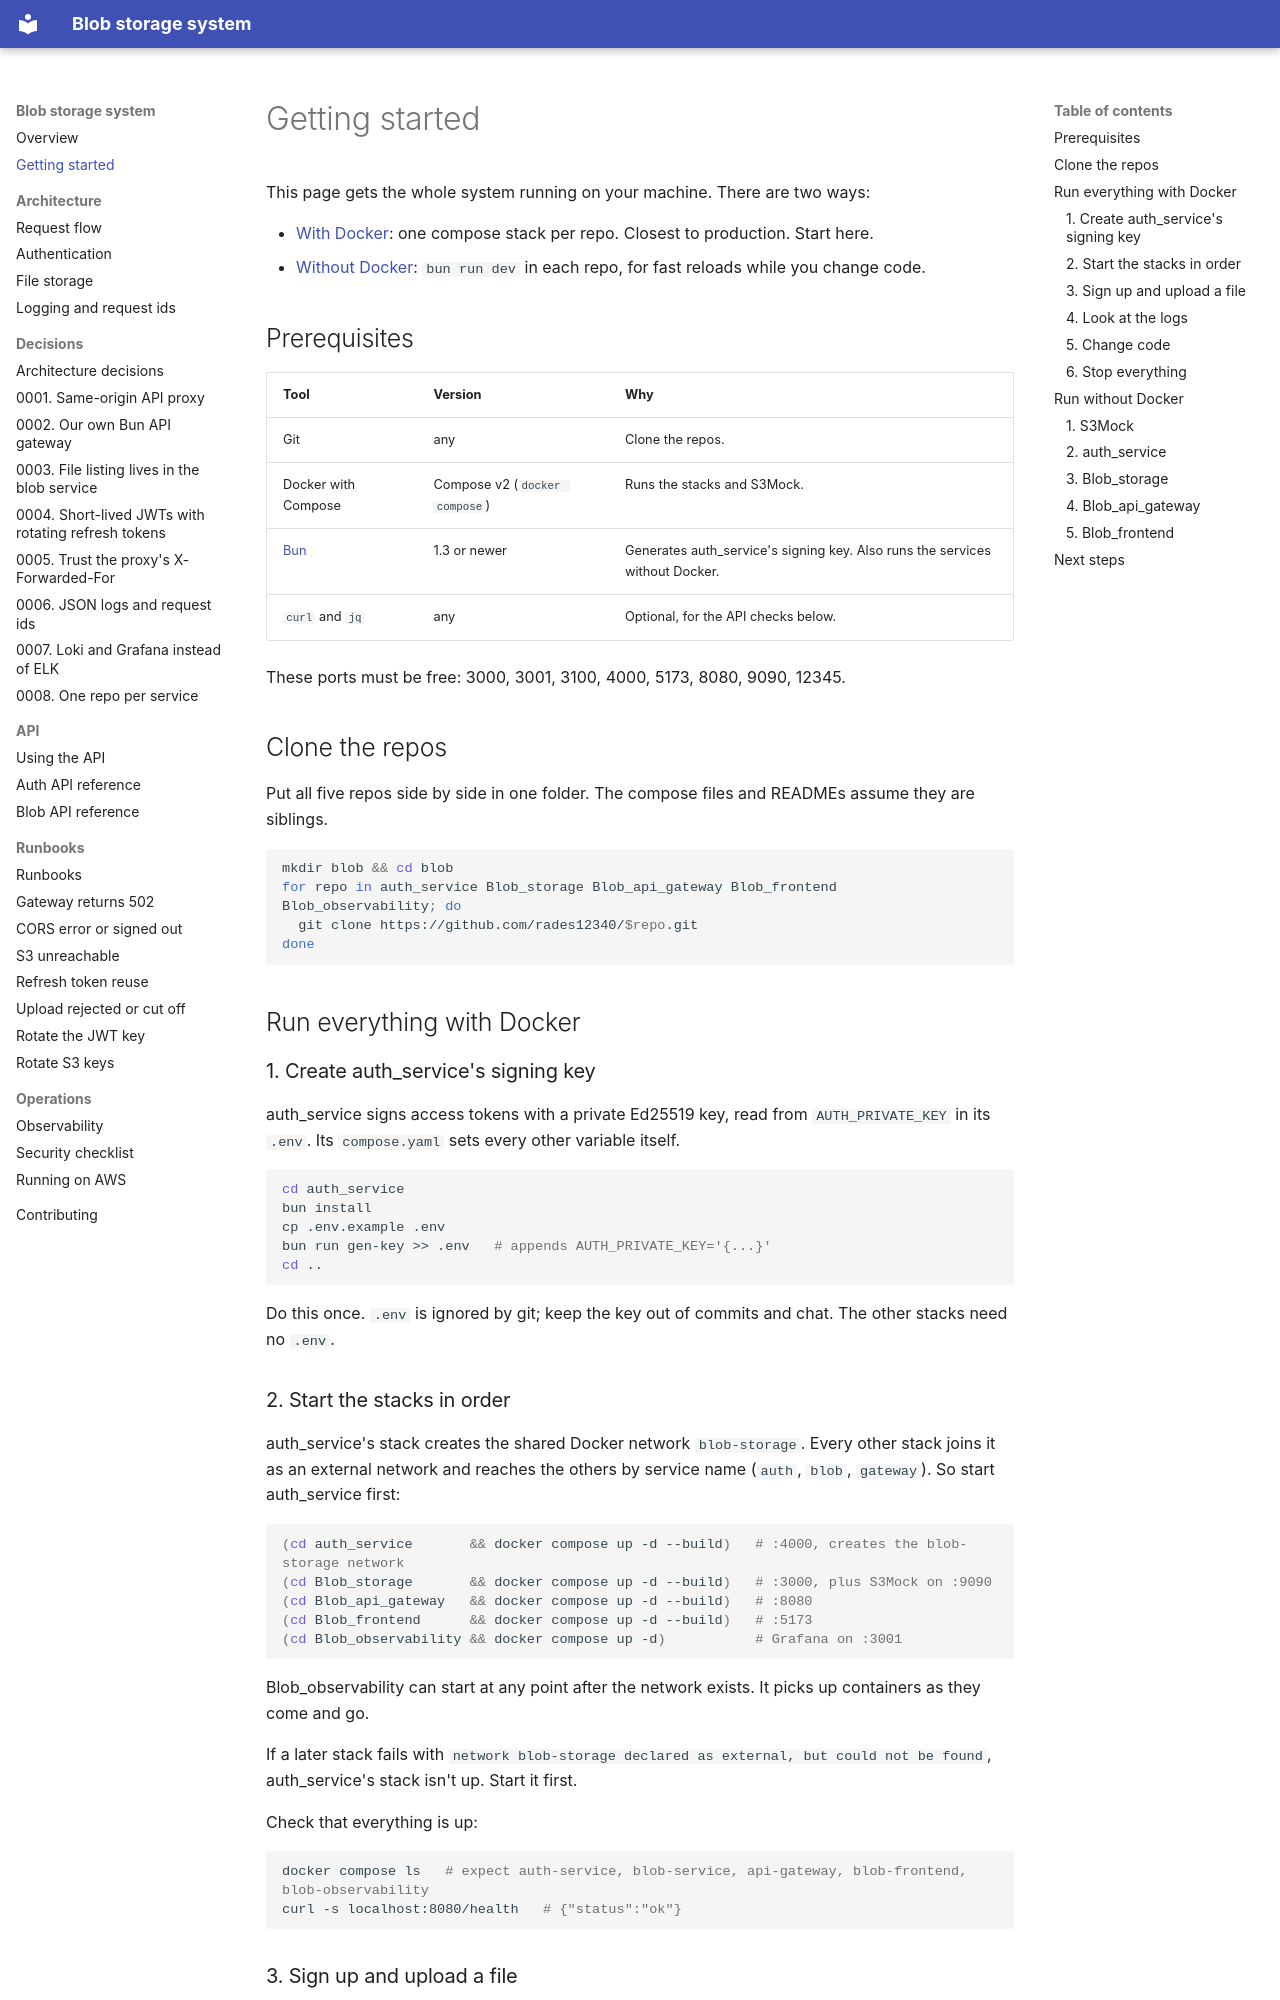

repository: rades12340/Blob_docs · page: getting-started/index.html · generator: mkdocs

# Getting started

This page gets the whole system running on your machine. There are two ways:

- [With Docker](#run-everything-with-docker): one compose stack per repo. Closest to production. Start here.
- [Without Docker](#run-without-docker): `bun run dev` in each repo, for fast reloads while you change code.

## Prerequisites

| Tool | Version | Why |
| --- | --- | --- |
| Git | any | Clone the repos. |
| Docker with Compose | Compose v2 (`docker compose`) | Runs the stacks and S3Mock. |
| [Bun](https://bun.com) | 1.3 or newer | Generates auth_service's signing key. Also runs the services without Docker. |
| `curl` and `jq` | any | Optional, for the API checks below. |

These ports must be free: 3000, 3001, 3100, 4000, 5173, 8080, 9090, 12345.

## Clone the repos

Put all five repos side by side in one folder. The compose files and READMEs assume they are siblings.

```bash
mkdir blob && cd blob
for repo in auth_service Blob_storage Blob_api_gateway Blob_frontend Blob_observability; do
  git clone https://github.com/rades12340/$repo.git
done
```

## Run everything with Docker

### 1. Create auth_service's signing key

auth_service signs access tokens with a private Ed25519 key, read from `AUTH_PRIVATE_KEY` in its `.env`. Its `compose.yaml` sets every other variable itself.

```bash
cd auth_service
bun install
cp .env.example .env
bun run gen-key >> .env   # appends AUTH_PRIVATE_KEY='{...}'
cd ..
```

Do this once. `.env` is ignored by git; keep the key out of commits and chat. The other stacks need no `.env`.

### 2. Start the stacks in order

auth_service's stack creates the shared Docker network `blob-storage`. Every other stack joins it as an external network and reaches the others by service name (`auth`, `blob`, `gateway`). So start auth_service first:

```bash
(cd auth_service       && docker compose up -d --build)   # :4000, creates the blob-storage network
(cd Blob_storage       && docker compose up -d --build)   # :3000, plus S3Mock on :9090
(cd Blob_api_gateway   && docker compose up -d --build)   # :8080
(cd Blob_frontend      && docker compose up -d --build)   # :5173
(cd Blob_observability && docker compose up -d)           # Grafana on :3001
```

Blob_observability can start at any point after the network exists. It picks up containers as they come and go.

If a later stack fails with `network blob-storage declared as external, but could not be found`, auth_service's stack isn't up. Start it first.

Check that everything is up:

```bash
docker compose ls   # expect auth-service, blob-service, api-gateway, blob-frontend, blob-observability
curl -s localhost:8080/health   # {"status":"ok"}
```
